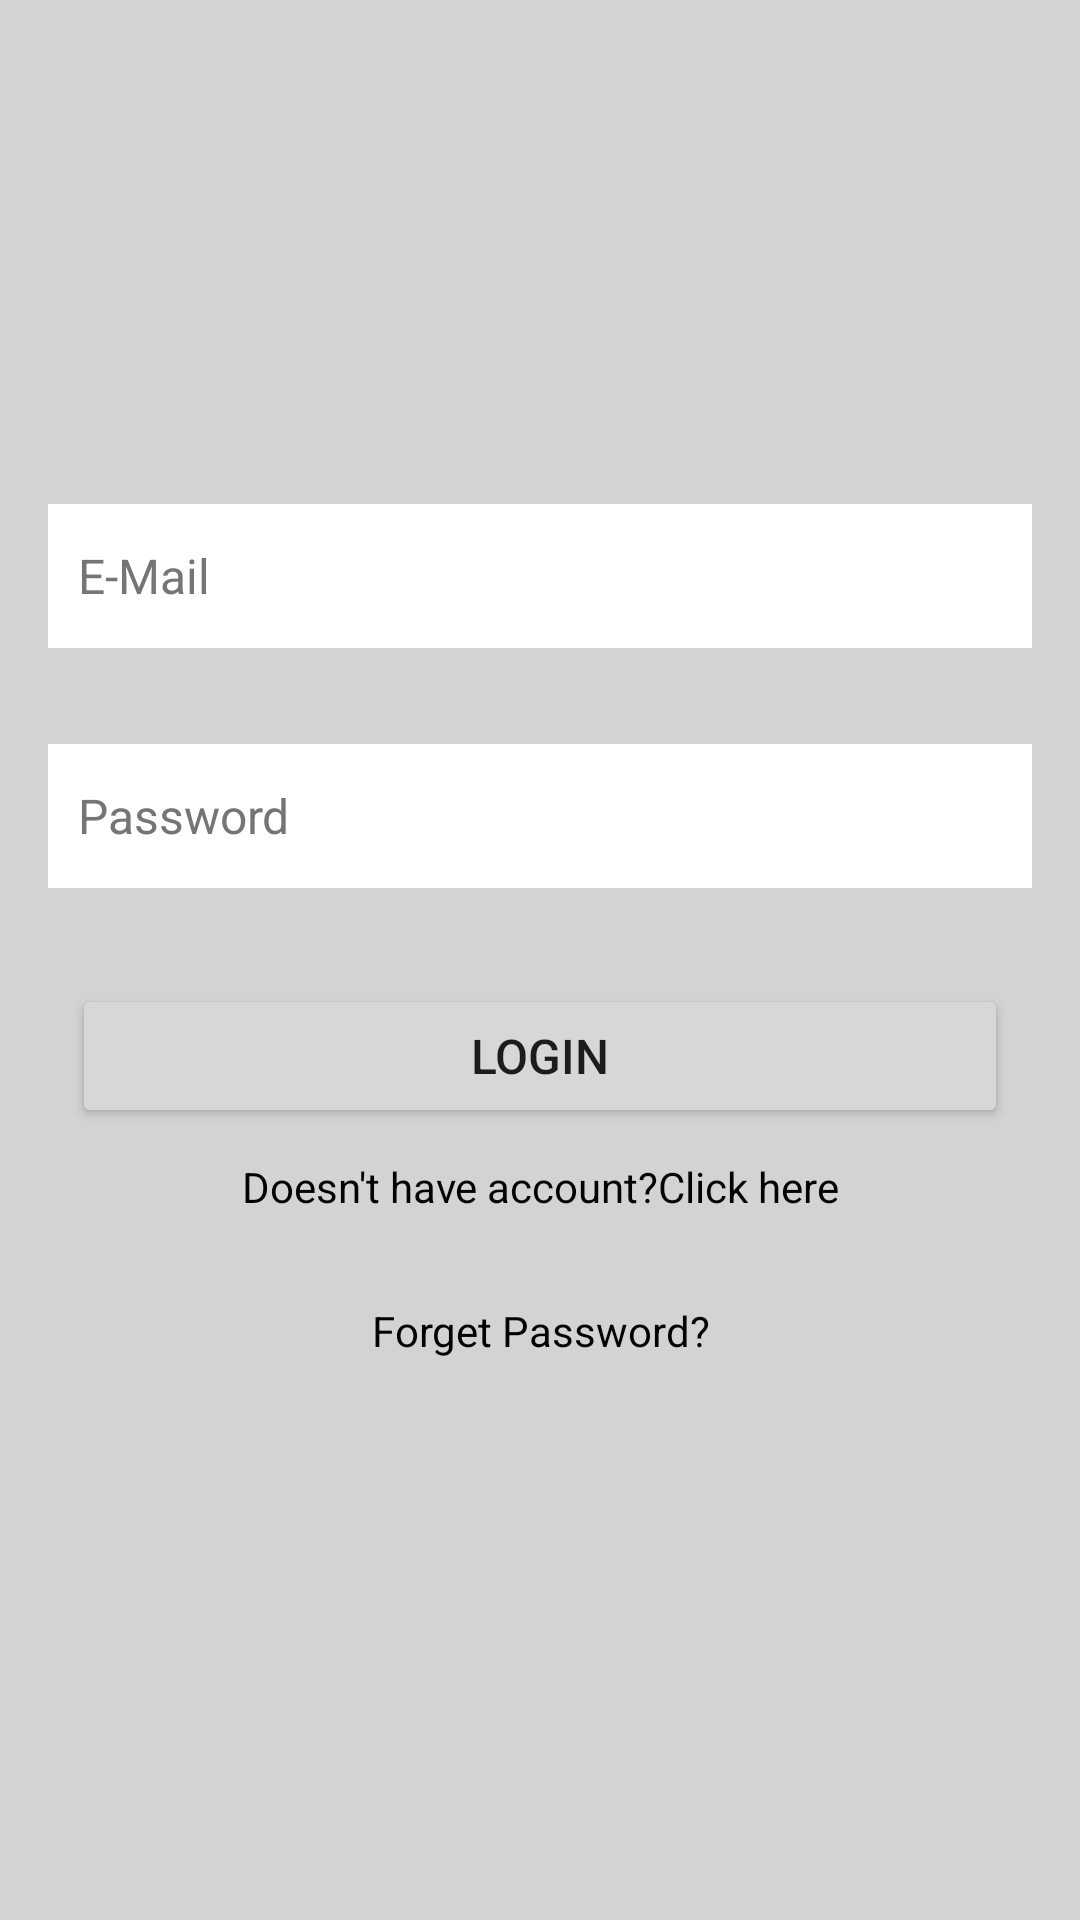

The Android layout XML behind this screen, and the referenced resources:
<!-- AndroidManifest.xml: application theme Theme.TuitionFinder -->
<!-- res/layout/activity_login.xml -->
<?xml version="1.0" encoding="utf-8"?>
<androidx.constraintlayout.widget.ConstraintLayout xmlns:android="http://schemas.android.com/apk/res/android"
    xmlns:app="http://schemas.android.com/apk/res-auto"
    xmlns:tools="http://schemas.android.com/tools"
    android:layout_width="match_parent"
    android:layout_height="match_parent"
    android:background="#D3D3D3"
    tools:context=".Login">

    <ScrollView
        android:layout_width="match_parent"
        android:layout_height="wrap_content"
        android:layout_marginTop="8dp"
        android:layout_marginBottom="8dp"
        app:layout_constraintBottom_toBottomOf="parent"
        app:layout_constraintEnd_toEndOf="parent"
        app:layout_constraintStart_toStartOf="parent"
        app:layout_constraintTop_toTopOf="parent">

        <LinearLayout
            android:layout_width="match_parent"
            android:layout_height="wrap_content"
            android:orientation="vertical">

            <EditText
                android:id="@+id/loginEmail"
                android:layout_width="match_parent"
                android:layout_height="wrap_content"
                android:layout_marginStart="16dp"
                android:layout_marginEnd="16dp"
                android:layout_marginBottom="32dp"
                android:autofillHints=""
                android:background="#FFFFFF"
                android:backgroundTint="#FFFFFF"
                android:ems="10"
                android:hint="@string/e_mail"
                android:inputType="textEmailAddress"
                android:minHeight="48dp"
                android:paddingStart="10dp"
                android:paddingEnd="10dp"
                android:textAlignment="textStart"
                android:textColorHint="#757575"
                android:textSize="16sp" />

            <EditText
                android:id="@+id/loginPwd"
                android:layout_width="match_parent"
                android:layout_height="wrap_content"
                android:layout_marginStart="16dp"
                android:layout_marginEnd="16dp"
                android:layout_marginBottom="32dp"
                android:background="#FFFFFF"
                android:backgroundTint="#FFFFFF"
                android:ems="10"
                android:hint="@string/password"
                android:importantForAutofill="no"
                android:inputType="textPassword"
                android:minHeight="48dp"
                android:paddingStart="10dp"
                android:paddingEnd="10dp"
                android:textAlignment="textStart"
                android:textColorHint="#757575"
                android:textSize="16sp" />

            <ProgressBar
                android:id="@+id/progressBar3"
                style="?android:attr/progressBarStyle"
                android:layout_width="match_parent"
                android:layout_height="wrap_content"
                android:layout_marginBottom="8dp"
                android:visibility="gone"/>

            <Button
                android:id="@+id/loginBtn"
                android:layout_width="match_parent"
                android:layout_height="wrap_content"
                android:layout_marginStart="24dp"
                android:layout_marginEnd="24dp"
                android:text="@string/login"
                android:textSize="16sp" />

            <TextView
                android:id="@+id/goRegister"
                android:layout_width="match_parent"
                android:layout_height="wrap_content"
                android:layout_marginStart="16dp"
                android:layout_marginEnd="16dp"
                android:minHeight="48dp"
                android:paddingStart="10dp"
                android:paddingTop="10dp"
                android:paddingEnd="10dp"
                android:paddingBottom="10dp"
                android:text="@string/doesn_t_have_account_click_here"
                android:textAlignment="center"
                android:textColor="#030303" />

            <TextView
                android:id="@+id/forgetPassword"
                android:layout_width="match_parent"
                android:layout_height="wrap_content"
                android:layout_marginStart="16dp"
                android:layout_marginEnd="16dp"
                android:minHeight="48dp"
                android:paddingStart="10dp"
                android:paddingTop="10dp"
                android:paddingEnd="10dp"
                android:paddingBottom="10dp"
                android:text="@string/forget_password"
                android:textAlignment="center"
                android:textColor="#030303" />
        </LinearLayout>
    </ScrollView>

</androidx.constraintlayout.widget.ConstraintLayout>
<!-- resources referenced by this layout -->
<resources>
  <string name="doesn_t_have_account_click_here">Doesn\'t have account?Click here</string>
  <string name="e_mail">E-Mail</string>
  <string name="forget_password">Forget Password?</string>
  <string name="login">Login</string>
  <string name="password">Password</string>
  <style name="Theme.TuitionFinder" parent="Theme.MaterialComponents.DayNight.DarkActionBar">
          
          <item name="colorPrimary">#0616A5</item>
          <item name="colorPrimaryVariant">@color/black</item>
          <item name="colorOnPrimary">@color/white</item>
          
          <item name="colorSecondary">@color/teal_200</item>
          <item name="colorSecondaryVariant">@color/teal_700</item>
          <item name="colorOnSecondary">@color/black</item>
          
          <item name="android:statusBarColor" tools:targetApi="l">?attr/colorPrimaryVariant</item>
          
      </style>
  <!-- not gathered from this repository: default colours our renderer supplied (Android Studio template values) -->
  <color name="teal_200">#FF03DAC5</color>
  <color name="teal_700">#FF018786</color>
  <color name="black">#FF000000</color>
  <color name="white">#FFFFFFFF</color>
</resources>
